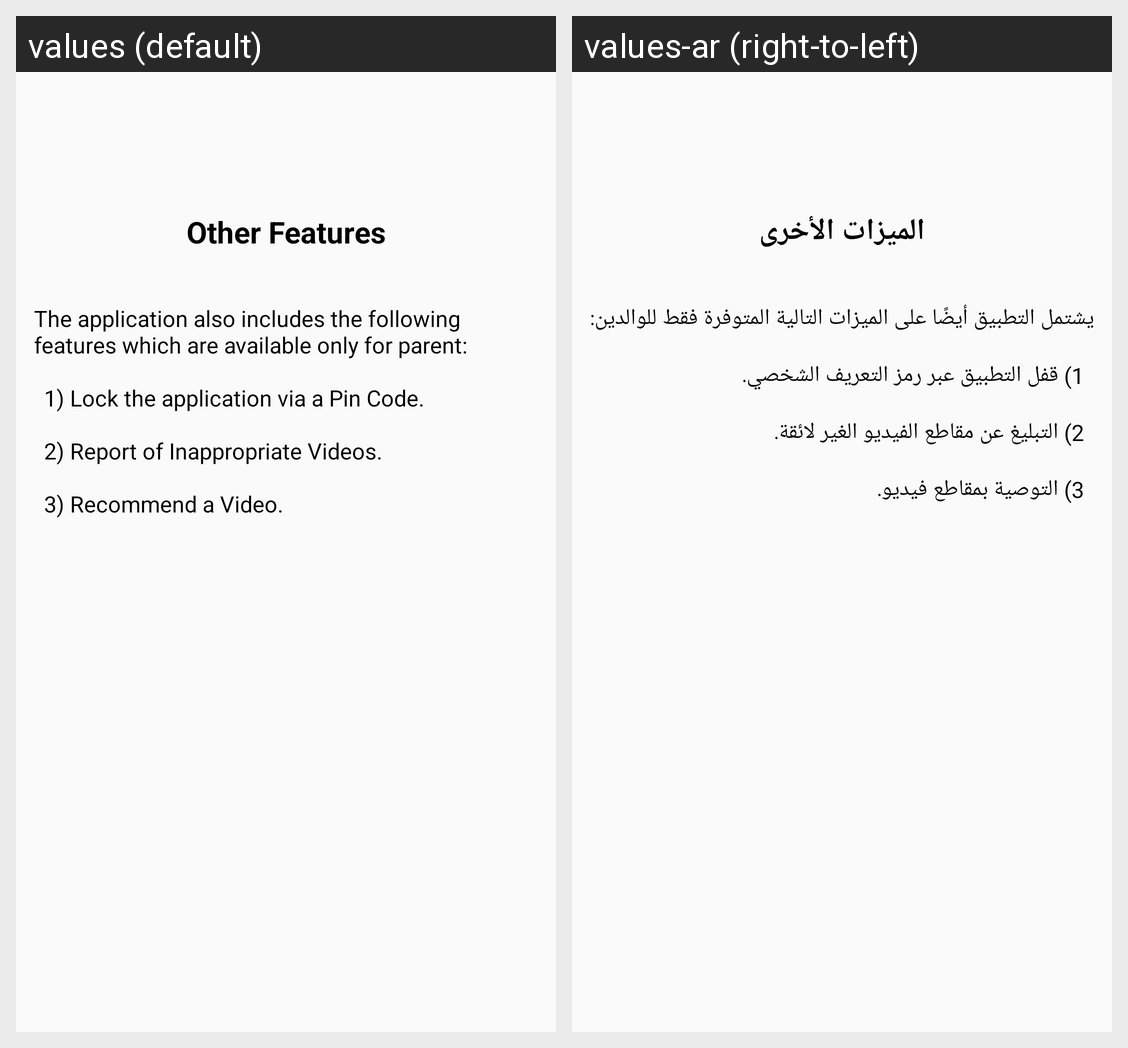

The same Android screen rendered under two of its app's locales, left to right. List the strings drawn on it with the default value and each locale's translation.
Android screen res/layout/tutorial_app_5.xml rendered under 2 locales, left to right: values (default), values-ar (right-to-left). Device: Nexus 5 (rendered at 1080×1920; each locale shown at half size, 540×960, under a caption strip naming it); theme AppTheme.
Strings drawn on this screen, with the default value and each locale's value (text and hints the layout hard-codes, and strings that could not be matched under every locale, appear in the picture but are not listed):

tutorial_app_slide_5_title
  values: Other Features
  values-ar: الميزات الأخرى

tutorial_app_slide_5
  values: The application also includes the following features which are available only for parent: 
      
      	1) Lock the application via a Pin Code. 
      
      	2) Report of Inappropriate Videos. 
      
      	3) Recommend a Video.
  values-ar: يشتمل التطبيق أيضًا على الميزات التالية المتوفرة فقط للوالدين: 
      
      	1) قفل التطبيق عبر رمز التعريف الشخصي. 
      
      	2) التبليغ عن مقاطع الفيديو الغير لائقة. 
      
      	3) التوصية بمقاطع فيديو.
